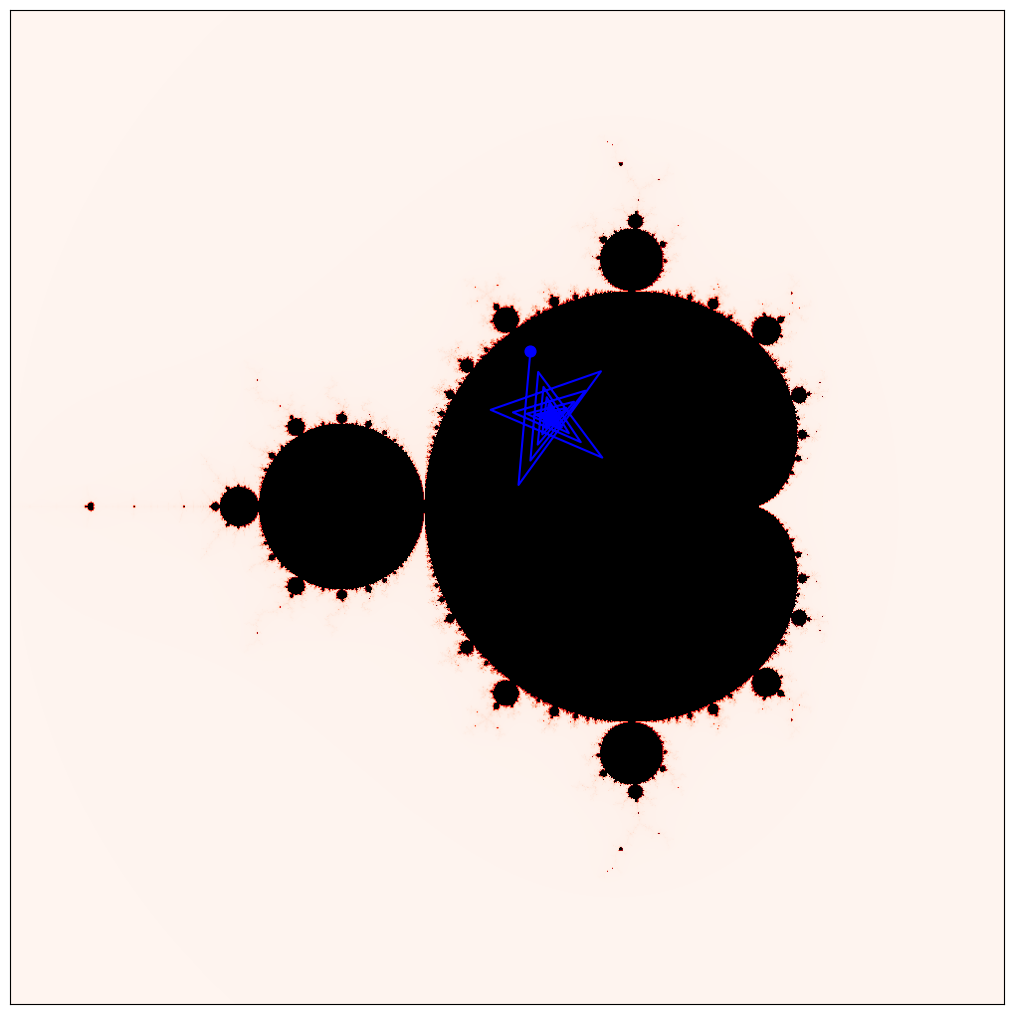

Python code for this plot: (Note: this script raises an exception after producing the figure.)
"""
Conjunto de Mandelbrot completo con espiral para c = -0.43 + 0.47i.
NOTA: si se desea ver la espiral para otro valor de c, basta modificar este en la línea 45.
"""

import numpy as np
import matplotlib.pyplot as plt
from matplotlib.colors import ListedColormap
from pathlib import Path


def mandelbrot_escape_time(c, max_iter=500):
    z = 0
    n = 0
    while abs(z) <= 2 and n < max_iter:
        z = z*z + c
        n += 1
    return n


def plot_mandelbrot_espiral_5():
    width, height = 1000, 1000
    max_iter = 500

    re_start, re_end = -2.0, 1.0
    im_start, im_end = -1.5, 1.5

    # Colormap
    red_gradient = plt.get_cmap('Reds', max_iter - 1)
    colors = [red_gradient(i) for i in range(red_gradient.N)]
    colors.append((0, 0, 0, 1)) 
    cmap_reds_black = ListedColormap(colors)

    # Matriz del conjunto
    real = np.linspace(re_start, re_end, width)
    imag = np.linspace(im_start, im_end, height)
    mandelbrot_set = np.empty((width, height))

    for i in range(width):
        for j in range(height):
            c = complex(real[i], imag[j])
            mandelbrot_set[i, j] = mandelbrot_escape_time(c, max_iter)

    # Órbita para c concreto 
    c_espiral = -0.43 + 0.47j
    z = 0 + 0j
    orbit = []
    for _ in range(100):
        z = z**2 + c_espiral
        orbit.append(z)
    orbit = np.array(orbit)

    fig = plt.figure(figsize=(10, 10), dpi=300)

    plt.imshow(mandelbrot_set.T, cmap=cmap_reds_black, origin='lower',
        extent=[re_start, re_end, im_start, im_end])

    # Espiral
    plt.plot(orbit.real, orbit.imag, color='blue', linewidth=1.5)
    plt.scatter([c_espiral.real], [c_espiral.imag], color='blue', s=60, zorder=10)

    plt.xticks([])
    plt.yticks([])

    plt.tight_layout(pad=0.2)
    return fig


if __name__ == "__main__":
    fig = plot_mandelbrot_espiral_5()

    import os 
    from pathlib import Path
    ruta_completa = Path("resultados/figuras") / f"espiral.pdf"

    fig.savefig(ruta_completa, format="pdf", dpi=400, bbox_inches="tight")
    print(f"Figura guardada en: {ruta_completa.resolve()}")
    plt.show()
